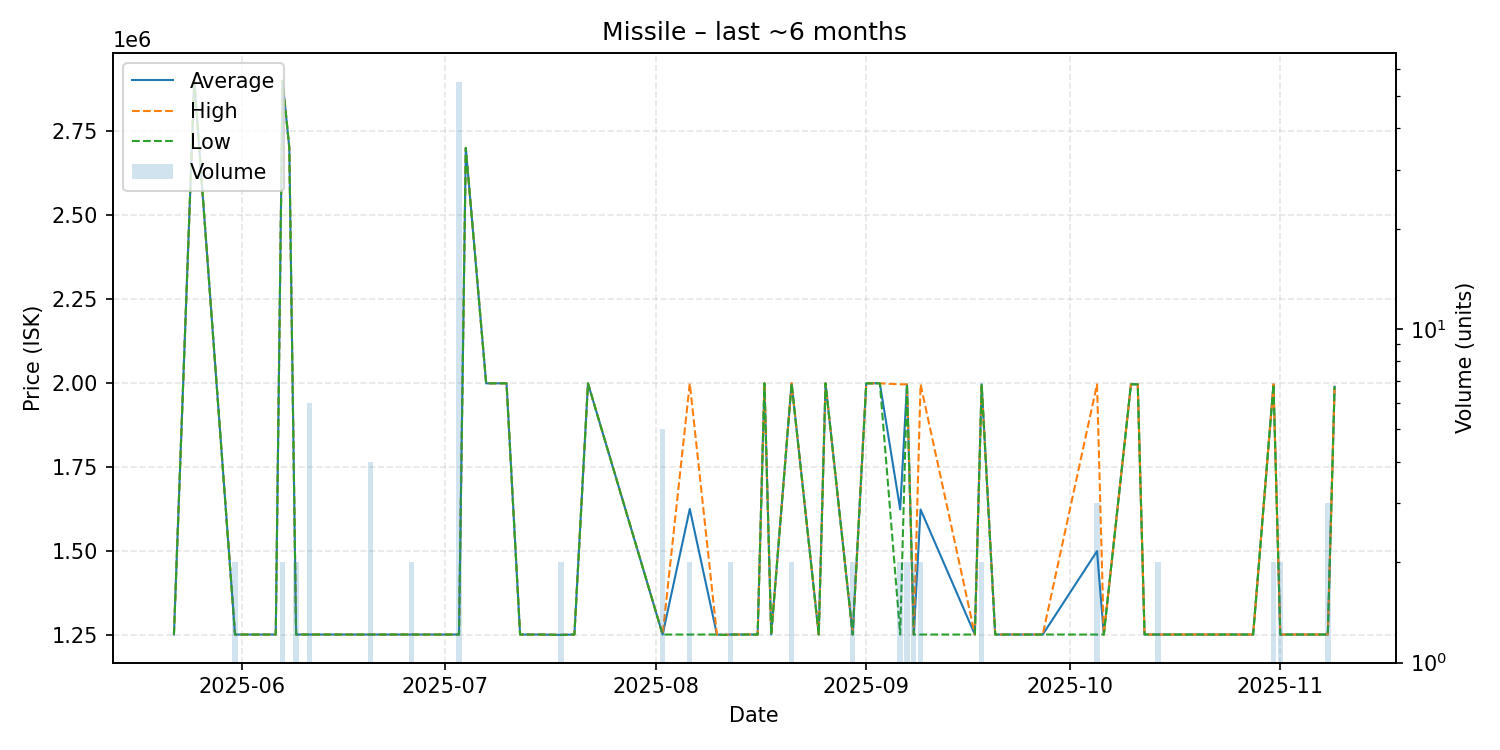

Data behind this chart, as committed beside it:
date, average, highest, lowest, order_count, volume
2025-05-22, 1250000, 1250000, 1250000, 1, 1
2025-05-25, 2899000, 2899000, 2899000, 1, 1
2025-05-31, 1250000, 1250000, 1250000, 2, 2
2025-06-06, 1250000, 1250000, 1250000, 1, 1
2025-06-07, 2899000, 2899000, 2899000, 2, 2
2025-06-08, 2699000, 2699000, 2699000, 1, 1
2025-06-09, 1250000, 1250000, 1250000, 1, 2
2025-06-11, 1250000, 1250000, 1250000, 2, 6
2025-06-17, 1250000, 1250000, 1250000, 1, 1
2025-06-20, 1250000, 1250000, 1250000, 1, 4
2025-06-26, 1250000, 1250000, 1250000, 2, 2
2025-06-28, 1250000, 1250000, 1250000, 1, 1
2025-07-01, 1250000, 1250000, 1250000, 1, 1
2025-07-03, 1250000, 1250000, 1250000, 1, 55
2025-07-04, 2699000, 2699000, 2699000, 1, 1
2025-07-07, 1998000, 1998000, 1998000, 1, 1
2025-07-10, 1998000, 1998000, 1998000, 1, 1
2025-07-12, 1250000, 1250000, 1250000, 1, 1
2025-07-15, 1250000, 1250000, 1250000, 1, 1
2025-07-18, 1249000, 1249000, 1249000, 2, 2
2025-07-20, 1250000, 1250000, 1250000, 1, 1
2025-07-22, 1998000, 1998000, 1998000, 1, 1
2025-08-02, 1250000, 1250000, 1250000, 1, 5
2025-08-06, 1624000, 1998000, 1250000, 2, 2
2025-08-10, 1250000, 1250000, 1250000, 1, 1
2025-08-11, 1249000, 1249000, 1249000, 1, 1
2025-08-12, 1250000, 1250000, 1250000, 2, 2
2025-08-13, 1250000, 1250000, 1250000, 1, 1
2025-08-16, 1250000, 1250000, 1250000, 1, 1
2025-08-17, 1998000, 1998000, 1998000, 1, 1
2025-08-18, 1250000, 1250000, 1250000, 1, 1
2025-08-21, 1998000, 1998000, 1998000, 1, 2
2025-08-25, 1250000, 1250000, 1250000, 1, 1
2025-08-26, 1998000, 1998000, 1998000, 1, 1
2025-08-30, 1250000, 1250000, 1250000, 1, 2
2025-09-01, 1998000, 1998000, 1998000, 1, 1
2025-09-03, 1998000, 1998000, 1998000, 1, 1
2025-09-06, 1622500, 1995000, 1250000, 2, 2
2025-09-07, 1995000, 1995000, 1995000, 1, 2
2025-09-08, 1250000, 1250000, 1250000, 2, 2
2025-09-09, 1622500, 1995000, 1250000, 2, 2
2025-09-17, 1250000, 1250000, 1250000, 1, 1
2025-09-18, 1995000, 1995000, 1995000, 2, 2
2025-09-20, 1250000, 1250000, 1250000, 1, 1
2025-09-27, 1250000, 1250000, 1250000, 1, 1
2025-10-05, 1498333, 1995000, 1250000, 3, 3
2025-10-06, 1250000, 1250000, 1250000, 1, 1
2025-10-10, 1995000, 1995000, 1995000, 1, 1
2025-10-11, 1995000, 1995000, 1995000, 1, 1
2025-10-12, 1250000, 1250000, 1250000, 1, 1
2025-10-14, 1250000, 1250000, 1250000, 2, 2
2025-10-16, 1250000, 1250000, 1250000, 1, 1
2025-10-17, 1250000, 1250000, 1250000, 1, 1
2025-10-22, 1250000, 1250000, 1250000, 1, 1
2025-10-27, 1250000, 1250000, 1250000, 1, 1
2025-10-28, 1250000, 1250000, 1250000, 1, 1
2025-10-31, 1995000, 1995000, 1995000, 2, 2
2025-11-01, 1250000, 1250000, 1250000, 2, 2
2025-11-02, 1250000, 1250000, 1250000, 1, 1
2025-11-08, 1250000, 1250000, 1250000, 3, 3
... 1 more rows
